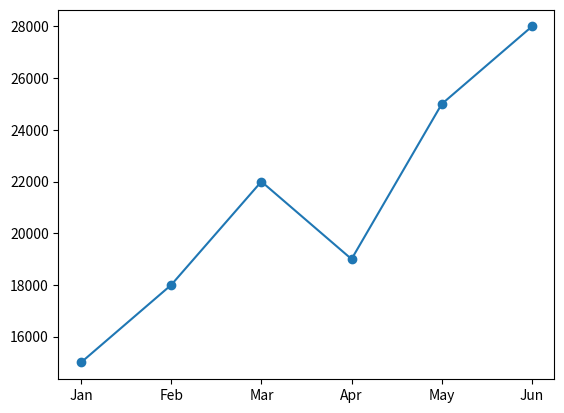

This chart was generated by the following Python code:

import numpy as np
import matplotlib.pyplot as plt

monthly_sales = np.array([15000, 18000, 22000, 19000, 25000, 28000])
months = np.array(['Jan', 'Feb', 'Mar', 'Apr', 'May', 'Jun'])

print(f'{monthly_sales.mean():.2f}')
print(monthly_sales.max())
plt.plot(months, monthly_sales, marker='o')
plt.savefig('monthly_sales.png')
plt.clf()
